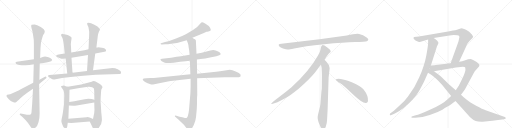
t = 0.00 s
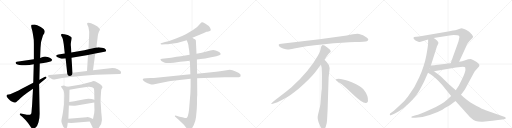
t = 4.10 s
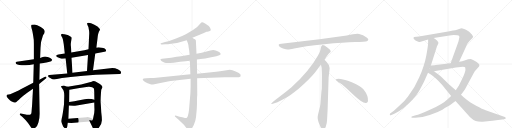
t = 8.21 s
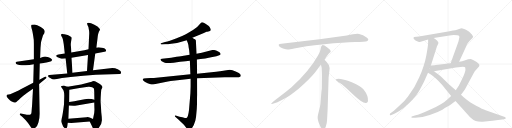
t = 12.31 s
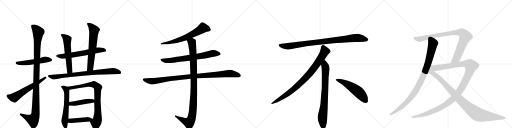
t = 16.41 s
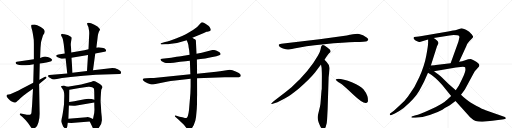
t = 20.51 s

The animated SVG that drew these frames (rendered in a browser with its animation timeline set to each time). Animation: 23 CSS @keyframes rules; one cycle of 20.51 s.

<svg version="1.1" viewBox="0 0 4096 1024" xmlns="http://www.w3.org/2000/svg">
  <g stroke="lightgray" stroke-dasharray="1,1" stroke-width="1" transform="scale(4, 4)">
    <line x1="0" y1="0" x2="256" y2="256"></line>
    <line x1="256" y1="0" x2="0" y2="256"></line>
    <line x1="128" y1="0" x2="128" y2="256"></line>
    <line x1="0" y1="128" x2="256" y2="128"></line>
    <line x1="256" y1="0" x2="512" y2="256"></line>
    <line x1="512" y1="0" x2="256" y2="256"></line>
    <line x1="384" y1="0" x2="384" y2="256"></line>
    <line x1="256" y1="128" x2="512" y2="128"></line>
    <line x1="512" y1="0" x2="768" y2="256"></line>
    <line x1="768" y1="0" x2="512" y2="256"></line>
    <line x1="640" y1="0" x2="640" y2="256"></line>
    <line x1="512" y1="128" x2="768" y2="128"></line>
    <line x1="768" y1="0" x2="1024" y2="256"></line>
    <line x1="1024" y1="0" x2="768" y2="256"></line>
    <line x1="896" y1="0" x2="896" y2="256"></line>
    <line x1="768" y1="128" x2="1024" y2="128"></line>
  </g>
<g transform="scale(1, -1) translate(0, -850)">
   <style type="text/css">
    @keyframes keyframes0 {
      from {
       stroke: black;
       stroke-dashoffset: 535;
       stroke-width: 128;
       }
       64% {
       animation-timing-function: step-end;
       stroke: black;
       stroke-dashoffset: 0;
       stroke-width: 128;
       }
       to {
       stroke: black;
       stroke-width: 1024;
       }
       }
       #make-me-a-hanzi-animation-0 {
         animation: keyframes0 0.685384s both;
         animation-delay: 0.000000s;
         animation-timing-function: linear;
       }
    @keyframes keyframes1 {
      from {
       stroke: black;
       stroke-dashoffset: 1140;
       stroke-width: 128;
       }
       79% {
       animation-timing-function: step-end;
       stroke: black;
       stroke-dashoffset: 0;
       stroke-width: 128;
       }
       to {
       stroke: black;
       stroke-width: 1024;
       }
       }
       #make-me-a-hanzi-animation-1 {
         animation: keyframes1 1.177734s both;
         animation-delay: 0.685384s;
         animation-timing-function: linear;
       }
    @keyframes keyframes2 {
      from {
       stroke: black;
       stroke-dashoffset: 607;
       stroke-width: 128;
       }
       66% {
       animation-timing-function: step-end;
       stroke: black;
       stroke-dashoffset: 0;
       stroke-width: 128;
       }
       to {
       stroke: black;
       stroke-width: 1024;
       }
       }
       #make-me-a-hanzi-animation-2 {
         animation: keyframes2 0.743978s both;
         animation-delay: 1.863118s;
         animation-timing-function: linear;
       }
    @keyframes keyframes3 {
      from {
       stroke: black;
       stroke-dashoffset: 640;
       stroke-width: 128;
       }
       68% {
       animation-timing-function: step-end;
       stroke: black;
       stroke-dashoffset: 0;
       stroke-width: 128;
       }
       to {
       stroke: black;
       stroke-width: 1024;
       }
       }
       #make-me-a-hanzi-animation-3 {
         animation: keyframes3 0.770833s both;
         animation-delay: 2.607096s;
         animation-timing-function: linear;
       }
    @keyframes keyframes4 {
      from {
       stroke: black;
       stroke-dashoffset: 577;
       stroke-width: 128;
       }
       65% {
       animation-timing-function: step-end;
       stroke: black;
       stroke-dashoffset: 0;
       stroke-width: 128;
       }
       to {
       stroke: black;
       stroke-width: 1024;
       }
       }
       #make-me-a-hanzi-animation-4 {
         animation: keyframes4 0.719564s both;
         animation-delay: 3.377930s;
         animation-timing-function: linear;
       }
    @keyframes keyframes5 {
      from {
       stroke: black;
       stroke-dashoffset: 651;
       stroke-width: 128;
       }
       68% {
       animation-timing-function: step-end;
       stroke: black;
       stroke-dashoffset: 0;
       stroke-width: 128;
       }
       to {
       stroke: black;
       stroke-width: 1024;
       }
       }
       #make-me-a-hanzi-animation-5 {
         animation: keyframes5 0.779785s both;
         animation-delay: 4.097493s;
         animation-timing-function: linear;
       }
    @keyframes keyframes6 {
      from {
       stroke: black;
       stroke-dashoffset: 826;
       stroke-width: 128;
       }
       73% {
       animation-timing-function: step-end;
       stroke: black;
       stroke-dashoffset: 0;
       stroke-width: 128;
       }
       to {
       stroke: black;
       stroke-width: 1024;
       }
       }
       #make-me-a-hanzi-animation-6 {
         animation: keyframes6 0.922201s both;
         animation-delay: 4.877279s;
         animation-timing-function: linear;
       }
    @keyframes keyframes7 {
      from {
       stroke: black;
       stroke-dashoffset: 604;
       stroke-width: 128;
       }
       66% {
       animation-timing-function: step-end;
       stroke: black;
       stroke-dashoffset: 0;
       stroke-width: 128;
       }
       to {
       stroke: black;
       stroke-width: 1024;
       }
       }
       #make-me-a-hanzi-animation-7 {
         animation: keyframes7 0.741536s both;
         animation-delay: 5.799479s;
         animation-timing-function: linear;
       }
    @keyframes keyframes8 {
      from {
       stroke: black;
       stroke-dashoffset: 832;
       stroke-width: 128;
       }
       73% {
       animation-timing-function: step-end;
       stroke: black;
       stroke-dashoffset: 0;
       stroke-width: 128;
       }
       to {
       stroke: black;
       stroke-width: 1024;
       }
       }
       #make-me-a-hanzi-animation-8 {
         animation: keyframes8 0.927083s both;
         animation-delay: 6.541016s;
         animation-timing-function: linear;
       }
    @keyframes keyframes9 {
      from {
       stroke: black;
       stroke-dashoffset: 451;
       stroke-width: 128;
       }
       59% {
       animation-timing-function: step-end;
       stroke: black;
       stroke-dashoffset: 0;
       stroke-width: 128;
       }
       to {
       stroke: black;
       stroke-width: 1024;
       }
       }
       #make-me-a-hanzi-animation-9 {
         animation: keyframes9 0.617025s both;
         animation-delay: 7.468099s;
         animation-timing-function: linear;
       }
    @keyframes keyframes10 {
      from {
       stroke: black;
       stroke-dashoffset: 449;
       stroke-width: 128;
       }
       59% {
       animation-timing-function: step-end;
       stroke: black;
       stroke-dashoffset: 0;
       stroke-width: 128;
       }
       to {
       stroke: black;
       stroke-width: 1024;
       }
       }
       #make-me-a-hanzi-animation-10 {
         animation: keyframes10 0.615397s both;
         animation-delay: 8.085124s;
         animation-timing-function: linear;
       }
    @keyframes keyframes11 {
      from {
       stroke: black;
       stroke-dashoffset: 664;
       stroke-width: 128;
       }
       68% {
       animation-timing-function: step-end;
       stroke: black;
       stroke-dashoffset: 0;
       stroke-width: 128;
       }
       to {
       stroke: black;
       stroke-width: 1024;
       }
       }
       #make-me-a-hanzi-animation-11 {
         animation: keyframes11 0.790365s both;
         animation-delay: 8.700521s;
         animation-timing-function: linear;
       }
    @keyframes keyframes12 {
      from {
       stroke: black;
       stroke-dashoffset: 728;
       stroke-width: 128;
       }
       70% {
       animation-timing-function: step-end;
       stroke: black;
       stroke-dashoffset: 0;
       stroke-width: 128;
       }
       to {
       stroke: black;
       stroke-width: 1024;
       }
       }
       #make-me-a-hanzi-animation-12 {
         animation: keyframes12 0.842448s both;
         animation-delay: 9.490885s;
         animation-timing-function: linear;
       }
    @keyframes keyframes13 {
      from {
       stroke: black;
       stroke-dashoffset: 1021;
       stroke-width: 128;
       }
       77% {
       animation-timing-function: step-end;
       stroke: black;
       stroke-dashoffset: 0;
       stroke-width: 128;
       }
       to {
       stroke: black;
       stroke-width: 1024;
       }
       }
       #make-me-a-hanzi-animation-13 {
         animation: keyframes13 1.080892s both;
         animation-delay: 10.333333s;
         animation-timing-function: linear;
       }
    @keyframes keyframes14 {
      from {
       stroke: black;
       stroke-dashoffset: 1060;
       stroke-width: 128;
       }
       78% {
       animation-timing-function: step-end;
       stroke: black;
       stroke-dashoffset: 0;
       stroke-width: 128;
       }
       to {
       stroke: black;
       stroke-width: 1024;
       }
       }
       #make-me-a-hanzi-animation-14 {
         animation: keyframes14 1.112630s both;
         animation-delay: 11.414225s;
         animation-timing-function: linear;
       }
    @keyframes keyframes15 {
      from {
       stroke: black;
       stroke-dashoffset: 952;
       stroke-width: 128;
       }
       76% {
       animation-timing-function: step-end;
       stroke: black;
       stroke-dashoffset: 0;
       stroke-width: 128;
       }
       to {
       stroke: black;
       stroke-width: 1024;
       }
       }
       #make-me-a-hanzi-animation-15 {
         animation: keyframes15 1.024740s both;
         animation-delay: 12.526855s;
         animation-timing-function: linear;
       }
    @keyframes keyframes16 {
      from {
       stroke: black;
       stroke-dashoffset: 897;
       stroke-width: 128;
       }
       74% {
       animation-timing-function: step-end;
       stroke: black;
       stroke-dashoffset: 0;
       stroke-width: 128;
       }
       to {
       stroke: black;
       stroke-width: 1024;
       }
       }
       #make-me-a-hanzi-animation-16 {
         animation: keyframes16 0.979980s both;
         animation-delay: 13.551595s;
         animation-timing-function: linear;
       }
    @keyframes keyframes17 {
      from {
       stroke: black;
       stroke-dashoffset: 792;
       stroke-width: 128;
       }
       72% {
       animation-timing-function: step-end;
       stroke: black;
       stroke-dashoffset: 0;
       stroke-width: 128;
       }
       to {
       stroke: black;
       stroke-width: 1024;
       }
       }
       #make-me-a-hanzi-animation-17 {
         animation: keyframes17 0.894531s both;
         animation-delay: 14.531576s;
         animation-timing-function: linear;
       }
    @keyframes keyframes18 {
      from {
       stroke: black;
       stroke-dashoffset: 548;
       stroke-width: 128;
       }
       64% {
       animation-timing-function: step-end;
       stroke: black;
       stroke-dashoffset: 0;
       stroke-width: 128;
       }
       to {
       stroke: black;
       stroke-width: 1024;
       }
       }
       #make-me-a-hanzi-animation-18 {
         animation: keyframes18 0.695964s both;
         animation-delay: 15.426107s;
         animation-timing-function: linear;
       }
    @keyframes keyframes19 {
      from {
       stroke: black;
       stroke-dashoffset: 979;
       stroke-width: 128;
       }
       76% {
       animation-timing-function: step-end;
       stroke: black;
       stroke-dashoffset: 0;
       stroke-width: 128;
       }
       to {
       stroke: black;
       stroke-width: 1024;
       }
       }
       #make-me-a-hanzi-animation-19 {
         animation: keyframes19 1.046712s both;
         animation-delay: 16.122070s;
         animation-timing-function: linear;
       }
    @keyframes keyframes20 {
      from {
       stroke: black;
       stroke-dashoffset: 920;
       stroke-width: 128;
       }
       75% {
       animation-timing-function: step-end;
       stroke: black;
       stroke-dashoffset: 0;
       stroke-width: 128;
       }
       to {
       stroke: black;
       stroke-width: 1024;
       }
       }
       #make-me-a-hanzi-animation-20 {
         animation: keyframes20 0.998698s both;
         animation-delay: 17.168783s;
         animation-timing-function: linear;
       }
    @keyframes keyframes21 {
      from {
       stroke: black;
       stroke-dashoffset: 1246;
       stroke-width: 128;
       }
       80% {
       animation-timing-function: step-end;
       stroke: black;
       stroke-dashoffset: 0;
       stroke-width: 128;
       }
       to {
       stroke: black;
       stroke-width: 1024;
       }
       }
       #make-me-a-hanzi-animation-21 {
         animation: keyframes21 1.263997s both;
         animation-delay: 18.167480s;
         animation-timing-function: linear;
       }
    @keyframes keyframes22 {
      from {
       stroke: black;
       stroke-dashoffset: 1021;
       stroke-width: 128;
       }
       77% {
       animation-timing-function: step-end;
       stroke: black;
       stroke-dashoffset: 0;
       stroke-width: 128;
       }
       to {
       stroke: black;
       stroke-width: 1024;
       }
       }
       #make-me-a-hanzi-animation-22 {
         animation: keyframes22 1.080892s both;
         animation-delay: 19.431478s;
         animation-timing-function: linear;
       }
</style>
<path d="M 318 342 L 350 347 Q 357 349 372 350 L 396 356 Q 413 358 417 371 Q 418 375 405 384 Q 393 392 381 394 Q 359 403 342 394 L 321 386 L 271 376 L 134 357 Q 128 356 126 354 Q 124 352 126 344 Q 130 331 174 328 Q 181 327 204 329 L 235 331 L 270 336 L 318 342 Z" fill="lightgray"></path> 
<path d="M 264 141 L 257 14 L 252 -47 Q 251 -68 231 -68 Q 217 -70 206 -66 L 166 -58 Q 160 -56 158 -61 Q 156 -67 163 -71 L 180 -86 Q 203 -107 224 -134 L 242 -160 Q 249 -171 254 -176 Q 262 -181 266 -181 Q 271 -182 285 -170 Q 299 -158 308 -127 Q 317 -97 317 -60 L 313 179 L 315 213 L 318 342 L 321 386 L 324 466 Q 324 516 340 554 Q 343 570 348 575 L 355 585 L 358 598 Q 358 616 326 635 Q 294 654 277 655 Q 260 655 253 652 Q 246 648 253 622 Q 261 596 261 590 L 266 561 Q 271 538 271 500 L 271 376 L 270 336 L 266 189 L 264 141 Z" fill="lightgray"></path> 
<path d="M 122 114 L 81 96 L 57 92 L 53 88 Q 51 80 54 76 L 65 62 L 81 47 Q 87 41 104 34 Q 121 26 128 33 Q 136 39 141 44 Q 147 48 163 64 Q 180 80 218 108 L 264 141 L 313 179 L 362 218 Q 376 229 371 235 Q 366 240 356 234 L 315 213 L 266 189 L 166 136 Q 127 115 122 114 Z" fill="lightgray"></path> 
<path d="M 762 423 L 836 436 Q 848 438 848 444 Q 850 450 844 457 Q 838 464 816 468 Q 794 472 791 472 Q 777 470 771 470 L 708 456 L 675 449 Q 664 446 651 444 L 570 430 L 518 422 L 468 415 Q 450 412 450 406 Q 446 394 480 385 Q 495 380 502 381 L 525 383 L 572 388 L 704 410 L 762 423 Z" fill="lightgray"></path> 
<path d="M 570 430 L 568 474 Q 564 495 569 521 Q 574 546 572 550 Q 571 554 560 561 Q 549 568 541 570 L 516 576 Q 510 577 504 579 Q 498 580 491 577 Q 484 574 493 559 Q 503 549 510 496 L 518 422 L 525 383 L 538 263 C 541 233 582 238 580 268 L 572 388 L 570 430 Z" fill="lightgray"></path> 
<path d="M 744 288 L 762 423 L 771 470 L 779 534 Q 783 588 798 608 Q 804 615 792 627 Q 786 638 755 653 Q 725 668 709 669 Q 694 669 697 659 L 703 642 Q 708 636 710 619 Q 716 598 713 564 L 708 456 L 704 410 L 696 282 C 694 252 740 258 744 288 Z" fill="lightgray"></path> 
<path d="M 666 244 L 767 252 L 956 258 Q 967 257 968 266 Q 972 282 942 296 Q 929 302 921 304 L 899 306 L 744 288 L 696 282 L 580 268 L 538 263 L 395 251 Q 386 250 384 245 Q 381 237 405 224 Q 423 212 435 215 L 496 226 L 565 234 L 666 244 Z" fill="lightgray"></path> 
<path d="M 541 156 L 526 161 Q 515 166 503 165 Q 482 163 491 152 L 502 137 Q 514 125 514 84 L 512 14 Q 501 -71 496 -88 Q 492 -105 491 -118 Q 490 -131 505 -161 L 516 -173 Q 521 -176 524 -176 L 526 -177 Q 527 -178 531 -176 Q 535 -174 538 -162 L 542 -132 L 547 -100 L 551 6 L 554 34 L 556 132 C 556 151 556 151 541 156 Z" fill="lightgray"></path> 
<path d="M 815 -106 Q 815 -88 810 -47 Q 807 11 805 33 Q 804 55 808 110 L 810 133 L 820 153 Q 820 159 809 170 Q 798 180 778 191 Q 759 202 744 202 Q 737 198 733 197 L 649 174 L 541 156 C 511 151 527 126 556 132 L 636 147 L 706 156 Q 741 158 750 144 Q 754 136 754 112 L 755 52 L 754 30 L 755 -12 Q 758 -46 748 -82 L 744 -101 C 738 -130 705 -95 718 -122 L 740 -168 Q 750 -190 754 -191 Q 759 -193 765 -193 Q 771 -194 786 -178 Q 818 -144 815 -106 Z" fill="lightgray"></path> 
<path d="M 551 6 L 588 4 Q 589 3 625 9 L 754 30 C 784 35 784 44 755 52 L 733 58 Q 698 62 677 56 L 624 46 Q 601 39 554 34 C 524 31 521 8 551 6 Z" fill="lightgray"></path> 
<path d="M 542 -132 L 570 -133 L 718 -122 C 748 -120 771 -113 744 -101 L 722 -91 Q 707 -86 693 -87 L 547 -100 C 517 -103 512 -131 542 -132 Z" fill="lightgray"></path> 
<path d="M 1539 548 L 1631 586 L 1652 596 Q 1654 596 1674 601 Q 1694 606 1681 627 Q 1675 637 1670 642 L 1647 658 Q 1627 671 1619 672 Q 1611 673 1603 662 Q 1582 633 1544 611 L 1497 583 Q 1488 577 1457 563 L 1408 542 L 1359 524 Q 1339 517 1320 514 L 1288 505 Q 1283 502 1285 500 Q 1285 493 1297 495 L 1323 496 Q 1336 495 1369 500 L 1416 507 L 1494 529 L 1539 548 Z" fill="lightgray"></path> 
<path d="M 1575 374 L 1605 378 Q 1637 381 1689 392 L 1731 401 L 1754 409 Q 1764 414 1765 417 Q 1765 422 1761 426 Q 1759 432 1745 438 Q 1714 458 1683 446 L 1614 429 L 1572 421 L 1517 412 L 1447 400 Q 1435 400 1413 396 L 1369 389 L 1297 381 Q 1285 380 1284 377 Q 1283 373 1291 362 Q 1305 353 1319 348 Q 1333 343 1389 349 L 1441 356 L 1485 360 L 1519 365 L 1575 374 Z" fill="lightgray"></path> 
<path d="M 1204 226 L 1170 224 Q 1163 224 1150 222 Q 1139 219 1143 210 Q 1148 201 1161 194 L 1181 184 L 1204 177 Q 1212 173 1224 175 L 1343 198 Q 1358 202 1402 206 L 1525 220 L 1577 225 L 1798 232 L 1875 232 Q 1900 232 1911 233 Q 1923 234 1925 240 Q 1930 254 1911 266 Q 1885 279 1860 288 L 1838 292 Q 1825 292 1812 288 Q 1788 285 1760 280 Q 1733 275 1691 272 L 1577 261 L 1523 257 L 1270 231 Q 1225 226 1204 226 Z" fill="lightgray"></path> 
<path d="M 1525 220 L 1525 158 L 1523 102 L 1512 -30 Q 1505 -89 1492 -93 Q 1486 -95 1479 -94 L 1459 -88 L 1436 -84 L 1411 -76 Q 1402 -73 1399 -76 Q 1397 -80 1404 -86 L 1427 -106 L 1471 -148 L 1493 -176 Q 1505 -189 1511 -189 Q 1517 -190 1529 -182 Q 1549 -163 1563 -113 Q 1569 -92 1571 -56 Q 1575 -19 1576 18 L 1576 54 Q 1576 75 1578 91 L 1577 225 L 1577 261 L 1575 374 L 1572 421 L 1567 527 Q 1565 533 1559 536 L 1550 540 L 1539 548 C 1513 563 1483 557 1494 529 L 1504 503 Q 1508 489 1509 473 Q 1514 456 1517 412 L 1519 365 L 1523 257 L 1525 220 Z" fill="lightgray"></path> 
<path d="M 2774 566 L 2556 537 L 2251 500 Q 2218 497 2235 479 Q 2243 472 2264 463 Q 2292 455 2301 454 Q 2311 453 2353 462 Q 2431 481 2593 497 Q 2755 512 2840 514 Q 2925 516 2935 521 Q 2957 531 2936 548 Q 2904 575 2873 579 Q 2843 583 2774 566 Z" fill="lightgray"></path> 
<path d="M 2596 372 Q 2624 415 2631 422 L 2642 432 Q 2645 435 2645 441 Q 2645 446 2638 454 Q 2620 471 2596 486 Q 2585 491 2581 490 L 2576 487 Q 2574 486 2572 482 Q 2570 477 2569 476 L 2565 456 Q 2562 437 2544 406 Q 2472 278 2332 152 Q 2283 111 2228 70 Q 2174 29 2172 24 Q 2165 14 2182 20 L 2207 28 Q 2227 33 2295 72 Q 2316 83 2389 141 Q 2470 209 2520 270 L 2568 334 L 2596 372 Z" fill="lightgray"></path> 
<path d="M 2621 -24 L 2629 232 L 2635 284 Q 2637 300 2637 307 Q 2637 328 2619 346 Q 2617 351 2596 372 C 2575 394 2563 364 2568 334 L 2573 306 Q 2575 265 2575 244 L 2574 138 Q 2572 132 2570 102 L 2566 49 Q 2564 16 2560 -2 L 2545 -64 Q 2537 -92 2546 -117 L 2548 -126 Q 2550 -132 2562 -159 Q 2575 -186 2587 -185 Q 2599 -184 2606 -163 L 2614 -133 Q 2617 -110 2618 -82 L 2621 -24 Z" fill="lightgray"></path> 
<path d="M 2686 215 Q 2689 204 2719 186 Q 2749 167 2825 94 Q 2902 21 2929 26 Q 2939 27 2944 41 Q 2948 85 2909 135 Q 2884 165 2819 191 Q 2736 222 2698 219 Q 2685 219 2686 215 Z" fill="lightgray"></path> 
<path d="M 3425 535 L 3425 509 Q 3425 486 3410 404 Q 3395 322 3354 232 Q 3322 154 3264 79 Q 3236 41 3203 12 L 3151 -35 L 3121 -58 Q 3117 -62 3119 -68 Q 3121 -74 3127 -71 L 3159 -57 Q 3191 -43 3229 -14 Q 3318 61 3354 124 Q 3372 157 3393 198 L 3424 268 L 3447 326 L 3496 480 L 3506 500 Q 3512 512 3496 526 Q 3481 540 3469 546 C 3444 563 3425 565 3425 535 Z" fill="lightgray"></path> 
<path d="M 3585 598 L 3410 568 Q 3371 561 3350 559 L 3313 554 Q 3308 551 3308 546 Q 3308 534 3337 520 Q 3347 516 3354 515 Q 3362 514 3378 521 Q 3394 527 3425 535 L 3469 546 L 3596 567 L 3629 570 Q 3668 570 3672 565 Q 3676 559 3675 549 Q 3671 542 3671 532 L 3667 516 L 3605 345 C 3595 317 3660 330 3673 357 L 3730 481 Q 3736 502 3756 523 L 3772 539 Q 3775 541 3781 549 Q 3789 556 3781 565 Q 3777 574 3765 585 Q 3754 596 3741 604 Q 3729 612 3713 618 Q 3697 624 3692 624 L 3673 618 Q 3654 612 3642 609 L 3624 606 Q 3606 602 3585 598 Z" fill="lightgray"></path> 
<path d="M 3609 82 L 3581 57 Q 3544 20 3448 -23 Q 3352 -67 3326 -72 L 3299 -79 Q 3288 -81 3291 -88 Q 3292 -92 3305 -92 L 3322 -92 Q 3376 -92 3438 -70 Q 3501 -48 3539 -27 Q 3559 -14 3577 -4 Q 3596 6 3612 19 L 3644 43 L 3688 92 L 3719 134 L 3788 263 Q 3798 281 3809 292 L 3825 310 Q 3834 320 3835 327 Q 3835 343 3796 364 Q 3780 375 3766 378 L 3745 377 L 3716 366 Q 3701 360 3673 357 L 3605 345 L 3486 330 Q 3485 329 3447 326 C 3417 323 3442 275 3472 280 L 3647 310 L 3703 316 Q 3720 315 3722 311 Q 3726 293 3720 274 Q 3715 254 3695 215 L 3670 164 L 3646 128 L 3609 82 Z" fill="lightgray"></path> 
<path d="M 3424 268 L 3453 251 Q 3477 234 3508 202 Q 3539 170 3554 150 L 3609 82 L 3644 43 L 3761 -88 Q 3784 -110 3805 -117 Q 3826 -124 3861 -123 L 3939 -115 Q 3991 -111 4018 -106 L 4040 -101 Q 4047 -100 4046 -94 Q 4045 -88 4039 -86 L 3885 -32 Q 3862 -24 3809 4 Q 3757 31 3734 52 Q 3701 78 3688 92 L 3646 128 L 3591 176 L 3552 214 Q 3517 248 3505 256 Q 3493 266 3472 280 C 3412 322 3349 312 3424 268 Z" fill="lightgray"></path> 
      <clipPath id="make-me-a-hanzi-clip-0">
      <path d="M 318 342 L 350 347 Q 357 349 372 350 L 396 356 Q 413 358 417 371 Q 418 375 405 384 Q 393 392 381 394 Q 359 403 342 394 L 321 386 L 271 376 L 134 357 Q 128 356 126 354 Q 124 352 126 344 Q 130 331 174 328 Q 181 327 204 329 L 235 331 L 270 336 L 318 342 Z" fill="lightgray"></path>
      </clipPath>
      <path clip-path="url(#make-me-a-hanzi-clip-0)" d="M 132 349 L 180 345 L 274 356 L 360 374 L 408 370 " fill="none" id="make-me-a-hanzi-animation-0" stroke-dasharray="407 814" stroke-linecap="round"></path>

      <clipPath id="make-me-a-hanzi-clip-1">
      <path d="M 264 141 L 257 14 L 252 -47 Q 251 -68 231 -68 Q 217 -70 206 -66 L 166 -58 Q 160 -56 158 -61 Q 156 -67 163 -71 L 180 -86 Q 203 -107 224 -134 L 242 -160 Q 249 -171 254 -176 Q 262 -181 266 -181 Q 271 -182 285 -170 Q 299 -158 308 -127 Q 317 -97 317 -60 L 313 179 L 315 213 L 318 342 L 321 386 L 324 466 Q 324 516 340 554 Q 343 570 348 575 L 355 585 L 358 598 Q 358 616 326 635 Q 294 654 277 655 Q 260 655 253 652 Q 246 648 253 622 Q 261 596 261 590 L 266 561 Q 271 538 271 500 L 271 376 L 270 336 L 266 189 L 264 141 Z" fill="lightgray"></path>
      </clipPath>
      <path clip-path="url(#make-me-a-hanzi-clip-1)" d="M 260 644 L 306 594 L 298 492 L 285 -53 L 276 -90 L 264 -107 L 220 -93 L 164 -64 " fill="none" id="make-me-a-hanzi-animation-1" stroke-dasharray="1012 2024" stroke-linecap="round"></path>

      <clipPath id="make-me-a-hanzi-clip-2">
      <path d="M 122 114 L 81 96 L 57 92 L 53 88 Q 51 80 54 76 L 65 62 L 81 47 Q 87 41 104 34 Q 121 26 128 33 Q 136 39 141 44 Q 147 48 163 64 Q 180 80 218 108 L 264 141 L 313 179 L 362 218 Q 376 229 371 235 Q 366 240 356 234 L 315 213 L 266 189 L 166 136 Q 127 115 122 114 Z" fill="lightgray"></path>
      </clipPath>
      <path clip-path="url(#make-me-a-hanzi-clip-2)" d="M 62 83 L 104 70 L 123 75 L 364 231 " fill="none" id="make-me-a-hanzi-animation-2" stroke-dasharray="479 958" stroke-linecap="round"></path>

      <clipPath id="make-me-a-hanzi-clip-3">
      <path d="M 762 423 L 836 436 Q 848 438 848 444 Q 850 450 844 457 Q 838 464 816 468 Q 794 472 791 472 Q 777 470 771 470 L 708 456 L 675 449 Q 664 446 651 444 L 570 430 L 518 422 L 468 415 Q 450 412 450 406 Q 446 394 480 385 Q 495 380 502 381 L 525 383 L 572 388 L 704 410 L 762 423 Z" fill="lightgray"></path>
      </clipPath>
      <path clip-path="url(#make-me-a-hanzi-clip-3)" d="M 458 404 L 506 400 L 788 450 L 837 448 " fill="none" id="make-me-a-hanzi-animation-3" stroke-dasharray="512 1024" stroke-linecap="round"></path>

      <clipPath id="make-me-a-hanzi-clip-4">
      <path d="M 570 430 L 568 474 Q 564 495 569 521 Q 574 546 572 550 Q 571 554 560 561 Q 549 568 541 570 L 516 576 Q 510 577 504 579 Q 498 580 491 577 Q 484 574 493 559 Q 503 549 510 496 L 518 422 L 525 383 L 538 263 C 541 233 582 238 580 268 L 572 388 L 570 430 Z" fill="lightgray"></path>
      </clipPath>
      <path clip-path="url(#make-me-a-hanzi-clip-4)" d="M 499 569 L 538 535 L 557 286 L 544 271 " fill="none" id="make-me-a-hanzi-animation-4" stroke-dasharray="449 898" stroke-linecap="round"></path>

      <clipPath id="make-me-a-hanzi-clip-5">
      <path d="M 744 288 L 762 423 L 771 470 L 779 534 Q 783 588 798 608 Q 804 615 792 627 Q 786 638 755 653 Q 725 668 709 669 Q 694 669 697 659 L 703 642 Q 708 636 710 619 Q 716 598 713 564 L 708 456 L 704 410 L 696 282 C 694 252 740 258 744 288 Z" fill="lightgray"></path>
      </clipPath>
      <path clip-path="url(#make-me-a-hanzi-clip-5)" d="M 708 658 L 727 643 L 752 605 L 723 314 L 701 289 " fill="none" id="make-me-a-hanzi-animation-5" stroke-dasharray="523 1046" stroke-linecap="round"></path>

      <clipPath id="make-me-a-hanzi-clip-6">
      <path d="M 666 244 L 767 252 L 956 258 Q 967 257 968 266 Q 972 282 942 296 Q 929 302 921 304 L 899 306 L 744 288 L 696 282 L 580 268 L 538 263 L 395 251 Q 386 250 384 245 Q 381 237 405 224 Q 423 212 435 215 L 496 226 L 565 234 L 666 244 Z" fill="lightgray"></path>
      </clipPath>
      <path clip-path="url(#make-me-a-hanzi-clip-6)" d="M 392 243 L 429 234 L 754 271 L 894 281 L 942 277 L 957 270 " fill="none" id="make-me-a-hanzi-animation-6" stroke-dasharray="698 1396" stroke-linecap="round"></path>

      <clipPath id="make-me-a-hanzi-clip-7">
      <path d="M 541 156 L 526 161 Q 515 166 503 165 Q 482 163 491 152 L 502 137 Q 514 125 514 84 L 512 14 Q 501 -71 496 -88 Q 492 -105 491 -118 Q 490 -131 505 -161 L 516 -173 Q 521 -176 524 -176 L 526 -177 Q 527 -178 531 -176 Q 535 -174 538 -162 L 542 -132 L 547 -100 L 551 6 L 554 34 L 556 132 C 556 151 556 151 541 156 Z" fill="lightgray"></path>
      </clipPath>
      <path clip-path="url(#make-me-a-hanzi-clip-7)" d="M 498 158 L 527 139 L 533 125 L 533 15 L 517 -128 L 528 -171 " fill="none" id="make-me-a-hanzi-animation-7" stroke-dasharray="476 952" stroke-linecap="round"></path>

      <clipPath id="make-me-a-hanzi-clip-8">
      <path d="M 815 -106 Q 815 -88 810 -47 Q 807 11 805 33 Q 804 55 808 110 L 810 133 L 820 153 Q 820 159 809 170 Q 798 180 778 191 Q 759 202 744 202 Q 737 198 733 197 L 649 174 L 541 156 C 511 151 527 126 556 132 L 636 147 L 706 156 Q 741 158 750 144 Q 754 136 754 112 L 755 52 L 754 30 L 755 -12 Q 758 -46 748 -82 L 744 -101 C 738 -130 705 -95 718 -122 L 740 -168 Q 750 -190 754 -191 Q 759 -193 765 -193 Q 771 -194 786 -178 Q 818 -144 815 -106 Z" fill="lightgray"></path>
      </clipPath>
      <path clip-path="url(#make-me-a-hanzi-clip-8)" d="M 549 153 L 562 146 L 731 176 L 752 175 L 779 155 L 783 -60 L 779 -113 L 762 -178 " fill="none" id="make-me-a-hanzi-animation-8" stroke-dasharray="704 1408" stroke-linecap="round"></path>

      <clipPath id="make-me-a-hanzi-clip-9">
      <path d="M 551 6 L 588 4 Q 589 3 625 9 L 754 30 C 784 35 784 44 755 52 L 733 58 Q 698 62 677 56 L 624 46 Q 601 39 554 34 C 524 31 521 8 551 6 Z" fill="lightgray"></path>
      </clipPath>
      <path clip-path="url(#make-me-a-hanzi-clip-9)" d="M 558 12 L 568 20 L 748 47 " fill="none" id="make-me-a-hanzi-animation-9" stroke-dasharray="323 646" stroke-linecap="round"></path>

      <clipPath id="make-me-a-hanzi-clip-10">
      <path d="M 542 -132 L 570 -133 L 718 -122 C 748 -120 771 -113 744 -101 L 722 -91 Q 707 -86 693 -87 L 547 -100 C 517 -103 512 -131 542 -132 Z" fill="lightgray"></path>
      </clipPath>
      <path clip-path="url(#make-me-a-hanzi-clip-10)" d="M 549 -128 L 562 -116 L 737 -101 " fill="none" id="make-me-a-hanzi-animation-10" stroke-dasharray="321 642" stroke-linecap="round"></path>

      <clipPath id="make-me-a-hanzi-clip-11">
      <path d="M 1539 548 L 1631 586 L 1652 596 Q 1654 596 1674 601 Q 1694 606 1681 627 Q 1675 637 1670 642 L 1647 658 Q 1627 671 1619 672 Q 1611 673 1603 662 Q 1582 633 1544 611 L 1497 583 Q 1488 577 1457 563 L 1408 542 L 1359 524 Q 1339 517 1320 514 L 1288 505 Q 1283 502 1285 500 Q 1285 493 1297 495 L 1323 496 Q 1336 495 1369 500 L 1416 507 L 1494 529 L 1539 548 Z" fill="lightgray"></path>
      </clipPath>
      <path clip-path="url(#make-me-a-hanzi-clip-11)" d="M 1672 615 L 1624 626 L 1574 594 L 1456 539 L 1375 514 L 1292 499 " fill="none" id="make-me-a-hanzi-animation-11" stroke-dasharray="536 1072" stroke-linecap="round"></path>

      <clipPath id="make-me-a-hanzi-clip-12">
      <path d="M 1575 374 L 1605 378 Q 1637 381 1689 392 L 1731 401 L 1754 409 Q 1764 414 1765 417 Q 1765 422 1761 426 Q 1759 432 1745 438 Q 1714 458 1683 446 L 1614 429 L 1572 421 L 1517 412 L 1447 400 Q 1435 400 1413 396 L 1369 389 L 1297 381 Q 1285 380 1284 377 Q 1283 373 1291 362 Q 1305 353 1319 348 Q 1333 343 1389 349 L 1441 356 L 1485 360 L 1519 365 L 1575 374 Z" fill="lightgray"></path>
      </clipPath>
      <path clip-path="url(#make-me-a-hanzi-clip-12)" d="M 1292 376 L 1304 368 L 1358 366 L 1619 404 L 1704 423 L 1756 418 " fill="none" id="make-me-a-hanzi-animation-12" stroke-dasharray="600 1200" stroke-linecap="round"></path>

      <clipPath id="make-me-a-hanzi-clip-13">
      <path d="M 1204 226 L 1170 224 Q 1163 224 1150 222 Q 1139 219 1143 210 Q 1148 201 1161 194 L 1181 184 L 1204 177 Q 1212 173 1224 175 L 1343 198 Q 1358 202 1402 206 L 1525 220 L 1577 225 L 1798 232 L 1875 232 Q 1900 232 1911 233 Q 1923 234 1925 240 Q 1930 254 1911 266 Q 1885 279 1860 288 L 1838 292 Q 1825 292 1812 288 Q 1788 285 1760 280 Q 1733 275 1691 272 L 1577 261 L 1523 257 L 1270 231 Q 1225 226 1204 226 Z" fill="lightgray"></path>
      </clipPath>
      <path clip-path="url(#make-me-a-hanzi-clip-13)" d="M 1154 212 L 1215 200 L 1500 236 L 1834 262 L 1913 246 " fill="none" id="make-me-a-hanzi-animation-13" stroke-dasharray="893 1786" stroke-linecap="round"></path>

      <clipPath id="make-me-a-hanzi-clip-14">
      <path d="M 1525 220 L 1525 158 L 1523 102 L 1512 -30 Q 1505 -89 1492 -93 Q 1486 -95 1479 -94 L 1459 -88 L 1436 -84 L 1411 -76 Q 1402 -73 1399 -76 Q 1397 -80 1404 -86 L 1427 -106 L 1471 -148 L 1493 -176 Q 1505 -189 1511 -189 Q 1517 -190 1529 -182 Q 1549 -163 1563 -113 Q 1569 -92 1571 -56 Q 1575 -19 1576 18 L 1576 54 Q 1576 75 1578 91 L 1577 225 L 1577 261 L 1575 374 L 1572 421 L 1567 527 Q 1565 533 1559 536 L 1550 540 L 1539 548 C 1513 563 1483 557 1494 529 L 1504 503 Q 1508 489 1509 473 Q 1514 456 1517 412 L 1519 365 L 1523 257 L 1525 220 Z" fill="lightgray"></path>
      </clipPath>
      <path clip-path="url(#make-me-a-hanzi-clip-14)" d="M 1502 525 L 1535 511 L 1547 380 L 1552 143 L 1537 -77 L 1526 -112 L 1512 -131 L 1405 -79 " fill="none" id="make-me-a-hanzi-animation-14" stroke-dasharray="932 1864" stroke-linecap="round"></path>

      <clipPath id="make-me-a-hanzi-clip-15">
      <path d="M 2774 566 L 2556 537 L 2251 500 Q 2218 497 2235 479 Q 2243 472 2264 463 Q 2292 455 2301 454 Q 2311 453 2353 462 Q 2431 481 2593 497 Q 2755 512 2840 514 Q 2925 516 2935 521 Q 2957 531 2936 548 Q 2904 575 2873 579 Q 2843 583 2774 566 Z" fill="lightgray"></path>
      </clipPath>
      <path clip-path="url(#make-me-a-hanzi-clip-15)" d="M 2243 489 L 2265 482 L 2322 482 L 2551 515 L 2834 546 L 2873 547 L 2933 535 " fill="none" id="make-me-a-hanzi-animation-15" stroke-dasharray="824 1648" stroke-linecap="round"></path>

      <clipPath id="make-me-a-hanzi-clip-16">
      <path d="M 2596 372 Q 2624 415 2631 422 L 2642 432 Q 2645 435 2645 441 Q 2645 446 2638 454 Q 2620 471 2596 486 Q 2585 491 2581 490 L 2576 487 Q 2574 486 2572 482 Q 2570 477 2569 476 L 2565 456 Q 2562 437 2544 406 Q 2472 278 2332 152 Q 2283 111 2228 70 Q 2174 29 2172 24 Q 2165 14 2182 20 L 2207 28 Q 2227 33 2295 72 Q 2316 83 2389 141 Q 2470 209 2520 270 L 2568 334 L 2596 372 Z" fill="lightgray"></path>
      </clipPath>
      <path clip-path="url(#make-me-a-hanzi-clip-16)" d="M 2586 477 L 2599 440 L 2595 431 L 2549 357 L 2469 252 L 2367 151 L 2312 107 L 2177 23 " fill="none" id="make-me-a-hanzi-animation-16" stroke-dasharray="769 1538" stroke-linecap="round"></path>

      <clipPath id="make-me-a-hanzi-clip-17">
      <path d="M 2621 -24 L 2629 232 L 2635 284 Q 2637 300 2637 307 Q 2637 328 2619 346 Q 2617 351 2596 372 C 2575 394 2563 364 2568 334 L 2573 306 Q 2575 265 2575 244 L 2574 138 Q 2572 132 2570 102 L 2566 49 Q 2564 16 2560 -2 L 2545 -64 Q 2537 -92 2546 -117 L 2548 -126 Q 2550 -132 2562 -159 Q 2575 -186 2587 -185 Q 2599 -184 2606 -163 L 2614 -133 Q 2617 -110 2618 -82 L 2621 -24 Z" fill="lightgray"></path>
      </clipPath>
      <path clip-path="url(#make-me-a-hanzi-clip-17)" d="M 2597 361 L 2598 327 L 2605 309 L 2601 150 L 2593 15 L 2579 -94 L 2587 -172 " fill="none" id="make-me-a-hanzi-animation-17" stroke-dasharray="664 1328" stroke-linecap="round"></path>

      <clipPath id="make-me-a-hanzi-clip-18">
      <path d="M 2686 215 Q 2689 204 2719 186 Q 2749 167 2825 94 Q 2902 21 2929 26 Q 2939 27 2944 41 Q 2948 85 2909 135 Q 2884 165 2819 191 Q 2736 222 2698 219 Q 2685 219 2686 215 Z" fill="lightgray"></path>
      </clipPath>
      <path clip-path="url(#make-me-a-hanzi-clip-18)" d="M 2693 214 L 2736 198 L 2841 136 L 2889 93 L 2925 45 " fill="none" id="make-me-a-hanzi-animation-18" stroke-dasharray="420 840" stroke-linecap="round"></path>

      <clipPath id="make-me-a-hanzi-clip-19">
      <path d="M 3425 535 L 3425 509 Q 3425 486 3410 404 Q 3395 322 3354 232 Q 3322 154 3264 79 Q 3236 41 3203 12 L 3151 -35 L 3121 -58 Q 3117 -62 3119 -68 Q 3121 -74 3127 -71 L 3159 -57 Q 3191 -43 3229 -14 Q 3318 61 3354 124 Q 3372 157 3393 198 L 3424 268 L 3447 326 L 3496 480 L 3506 500 Q 3512 512 3496 526 Q 3481 540 3469 546 C 3444 563 3425 565 3425 535 Z" fill="lightgray"></path>
      </clipPath>
      <path clip-path="url(#make-me-a-hanzi-clip-19)" d="M 3434 529 L 3464 502 L 3420 328 L 3368 202 L 3324 121 L 3263 43 L 3225 5 L 3125 -64 " fill="none" id="make-me-a-hanzi-animation-19" stroke-dasharray="851 1702" stroke-linecap="round"></path>

      <clipPath id="make-me-a-hanzi-clip-20">
      <path d="M 3585 598 L 3410 568 Q 3371 561 3350 559 L 3313 554 Q 3308 551 3308 546 Q 3308 534 3337 520 Q 3347 516 3354 515 Q 3362 514 3378 521 Q 3394 527 3425 535 L 3469 546 L 3596 567 L 3629 570 Q 3668 570 3672 565 Q 3676 559 3675 549 Q 3671 542 3671 532 L 3667 516 L 3605 345 C 3595 317 3660 330 3673 357 L 3730 481 Q 3736 502 3756 523 L 3772 539 Q 3775 541 3781 549 Q 3789 556 3781 565 Q 3777 574 3765 585 Q 3754 596 3741 604 Q 3729 612 3713 618 Q 3697 624 3692 624 L 3673 618 Q 3654 612 3642 609 L 3624 606 Q 3606 602 3585 598 Z" fill="lightgray"></path>
      </clipPath>
      <path clip-path="url(#make-me-a-hanzi-clip-20)" d="M 3318 545 L 3364 538 L 3580 582 L 3674 592 L 3696 589 L 3721 562 L 3719 546 L 3655 390 L 3611 351 " fill="none" id="make-me-a-hanzi-animation-20" stroke-dasharray="792 1584" stroke-linecap="round"></path>

      <clipPath id="make-me-a-hanzi-clip-21">
      <path d="M 3609 82 L 3581 57 Q 3544 20 3448 -23 Q 3352 -67 3326 -72 L 3299 -79 Q 3288 -81 3291 -88 Q 3292 -92 3305 -92 L 3322 -92 Q 3376 -92 3438 -70 Q 3501 -48 3539 -27 Q 3559 -14 3577 -4 Q 3596 6 3612 19 L 3644 43 L 3688 92 L 3719 134 L 3788 263 Q 3798 281 3809 292 L 3825 310 Q 3834 320 3835 327 Q 3835 343 3796 364 Q 3780 375 3766 378 L 3745 377 L 3716 366 Q 3701 360 3673 357 L 3605 345 L 3486 330 Q 3485 329 3447 326 C 3417 323 3442 275 3472 280 L 3647 310 L 3703 316 Q 3720 315 3722 311 Q 3726 293 3720 274 Q 3715 254 3695 215 L 3670 164 L 3646 128 L 3609 82 Z" fill="lightgray"></path>
      </clipPath>
      <path clip-path="url(#make-me-a-hanzi-clip-21)" d="M 3458 324 L 3467 314 L 3490 306 L 3684 337 L 3735 340 L 3752 338 L 3770 320 L 3744 245 L 3697 154 L 3629 65 L 3572 19 L 3472 -36 L 3369 -74 L 3299 -87 " fill="none" id="make-me-a-hanzi-animation-21" stroke-dasharray="1118 2236" stroke-linecap="round"></path>

      <clipPath id="make-me-a-hanzi-clip-22">
      <path d="M 3424 268 L 3453 251 Q 3477 234 3508 202 Q 3539 170 3554 150 L 3609 82 L 3644 43 L 3761 -88 Q 3784 -110 3805 -117 Q 3826 -124 3861 -123 L 3939 -115 Q 3991 -111 4018 -106 L 4040 -101 Q 4047 -100 4046 -94 Q 4045 -88 4039 -86 L 3885 -32 Q 3862 -24 3809 4 Q 3757 31 3734 52 Q 3701 78 3688 92 L 3646 128 L 3591 176 L 3552 214 Q 3517 248 3505 256 Q 3493 266 3472 280 C 3412 322 3349 312 3424 268 Z" fill="lightgray"></path>
      </clipPath>
      <path clip-path="url(#make-me-a-hanzi-clip-22)" d="M 3446 318 L 3449 283 L 3457 269 L 3531 208 L 3708 25 L 3802 -53 L 3831 -68 L 3864 -75 L 4038 -94 " fill="none" id="make-me-a-hanzi-animation-22" stroke-dasharray="893 1786" stroke-linecap="round"></path>

</g>
</svg>
